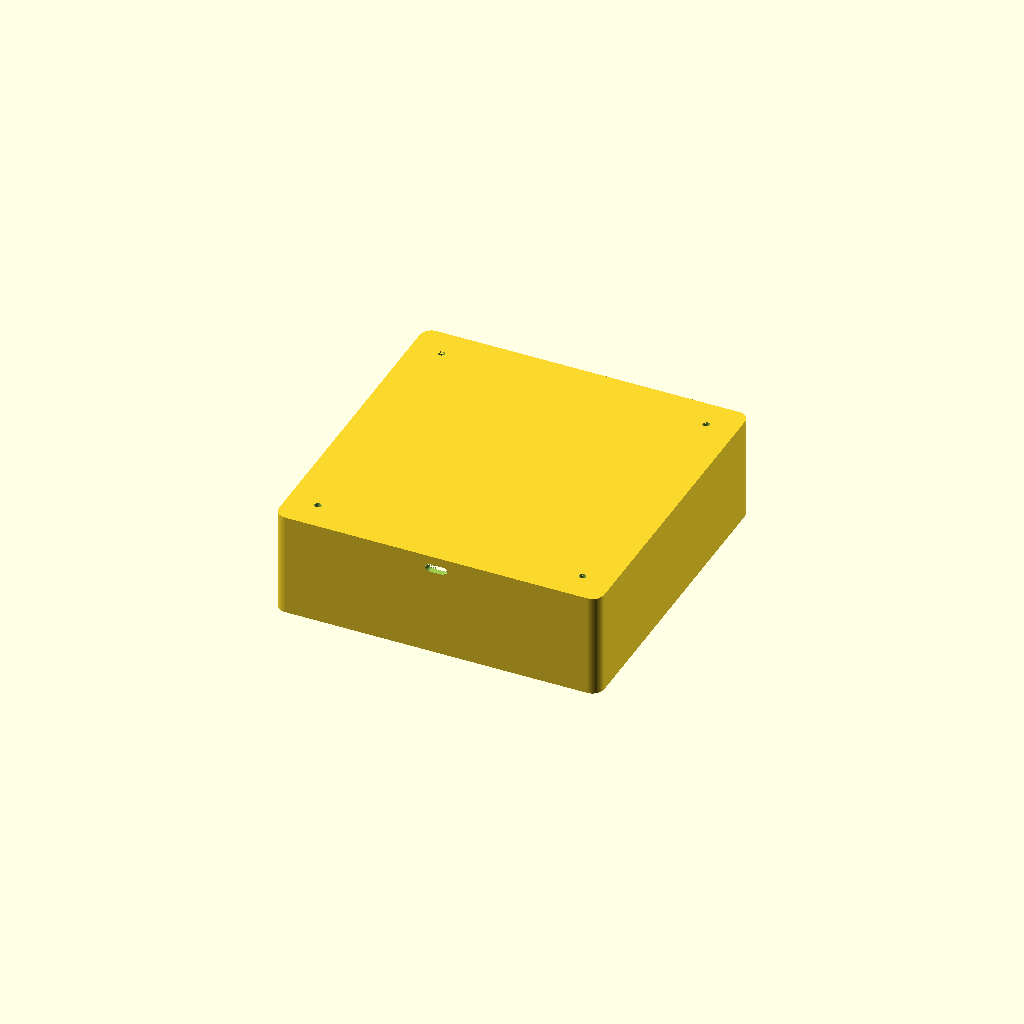
Cell 1: rendered with the file's own defaults.
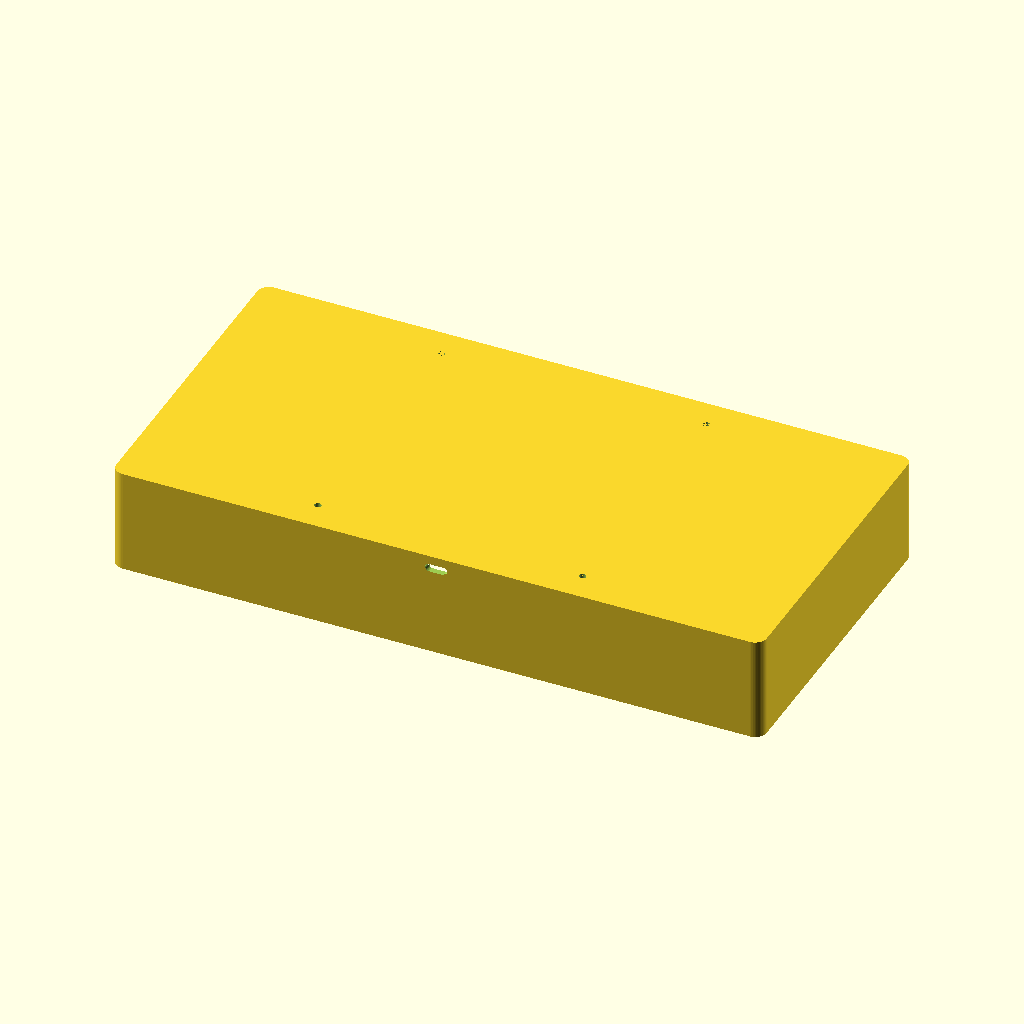
Cell 2: the same model with width = 280.
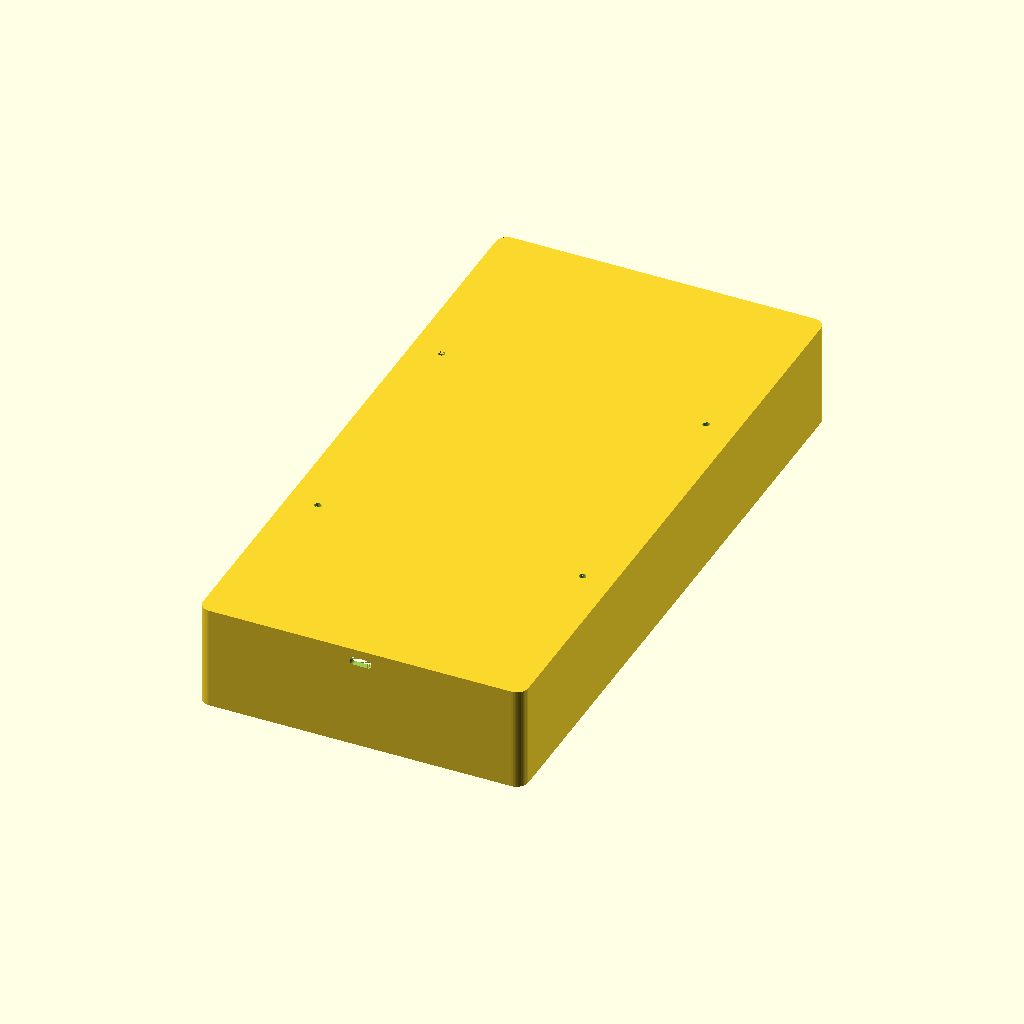
Cell 3 — depth set to 280, the other parameters unchanged.
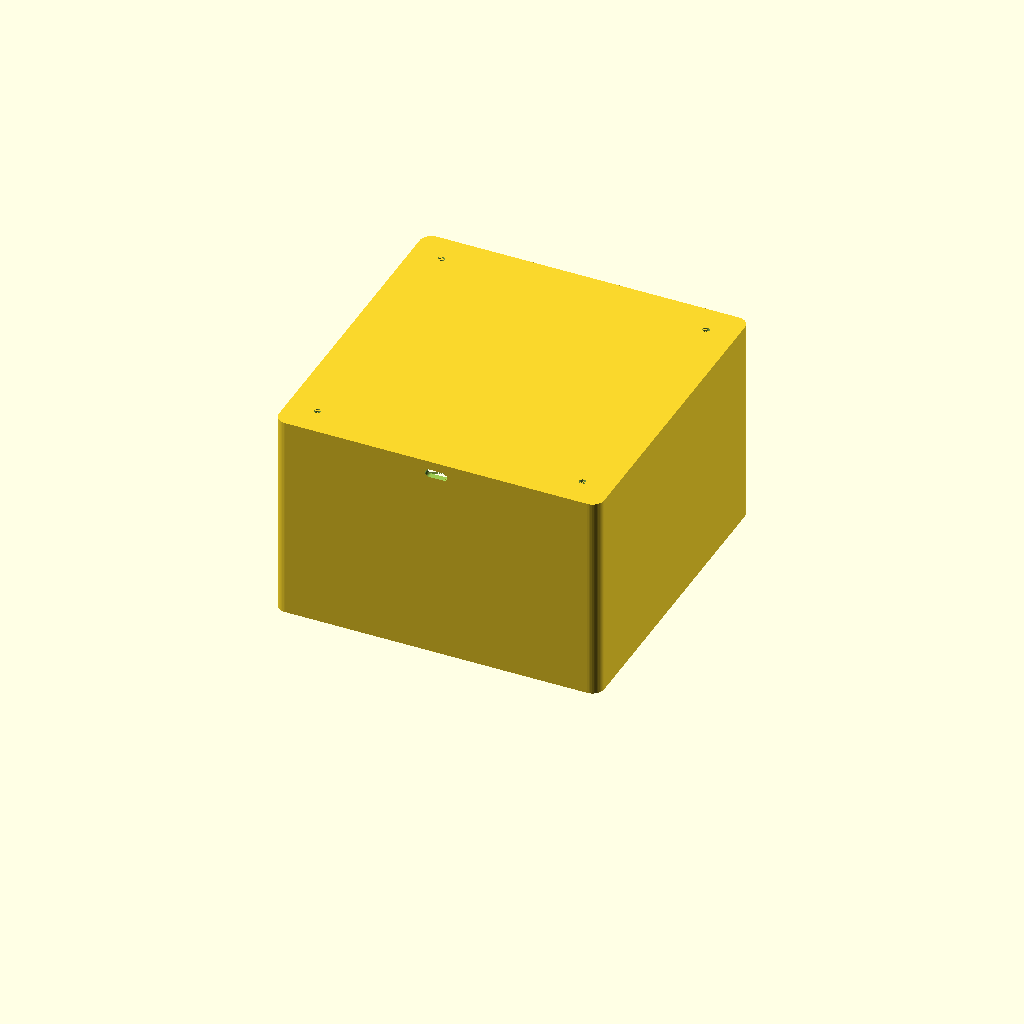
Cell 4: height = 90 (everything else at default).
One fixed orthographic camera (rotation 55°, 0°, 25°; colour scheme Cornfield) for every cell.
The OpenSCAD source (models/electronics_enclosure.scad):
// ============================================================
// LED Cube Electronics Enclosure
// Houses: ESP32 DevKit V1 + USB-C PD power board
// Cube (6×6×6, 25mm pitch, 125×125mm footprint) rests on top
// Open bottom faces DOWN; lid screws onto bottom rim (4× M3)
// Printer: Bambu Lab A1 Mini (180×180mm bed)
// Print orientation: SOLID TOP FACE DOWN ON BED
// ============================================================

// ============================================================
// PARAMETERS
// ============================================================

part = "body";  // "body" or "lid"

// Outer shell
width    = 140.0;  // mm — 125mm cube footprint + ~7.5mm margin each side
depth    = 140.0;  // mm
height   =  45.0;  // mm
wall     =   2.5;  // mm
floor_t  =   2.5;  // mm — solid top plate
corner_r =   5.0;  // mm — outer corner radius

// 4 corner fixation holes in top plate
// Thread a short wire through each hole + around a corner LED lead to tie cube down.
fix_hole_d = 3.0;   // mm
fix_corner = 57.0;  // mm — slightly inward from cube corner (62.5mm) to stay clear of corner fills

// 45° corner fills — solid triangular prisms in each inner cavity corner.
// Much stronger than cylinders: the fill bonds to both adjacent walls and
// the ceiling, and the M3 screw threads directly into the solid PLA mass.
corner_fill = 15.0; // mm — leg length of the right-angle triangle (per side)

// M3 lid screws — pilot hole into the corner fill (self-tap in PLA)
lid_screw_pilot = 2.5;   // mm — M3 pilot: screw cuts thread into PLA
lid_screw_clear = 3.3;   // mm — M3 clearance in lid plate
lid_screw_depth = 12.0;  // mm — pilot depth (more = better thread engagement)

// USB-C port cutout — back face (−Y), stadium profile (r = h/2)
usbc_w  =  9.5;  // mm — port opening width
usbc_h  =  3.5;  // mm — port opening height (USB-C connector ~2.56 mm + tolerance)

// ESP32 DevKit V1 standoffs — centred at (+18, +15), clear of corners
// Board: 51.5×28.6mm, 4× M3 holes ⌀3mm at 46.5×23.4mm spacing (source: mischianti.org)
esp_ox  =  18.0;  // mm — pattern centre offset X
esp_oy  =  15.0;  // mm — pattern centre offset Y
esp_mx  =  46.5;  // mm — mounting hole spacing X (DevKit V1, long axis)
esp_my  =  23.4;  // mm — mounting hole spacing Y (DevKit V1, short axis)
esp_od  =   4.0;  // mm — standoff outer diameter (slim to clear PCB components when upside-down)
esp_h   =   5.0;  // mm — standoff height
esp_sd  =   2.5;  // mm — M3 self-tap pilot in PLA (board holes are ⌀3mm → M3 screws)

// USB-C PD board standoffs — same height as ESP32, near back face
// Measured: hole ⌀2 mm, c-c spacing 5 mm, hole centre 28 mm from PCB edge,
// connector protrudes 1 mm past PCB edge (tip is 29 mm from hole centres).
// Board PCB edge flush with inner wall (Y=−67.5 mm) → hole centres at Y=−39.5 mm.
usbc_bmx =   5.0;  // mm — mounting hole spacing X (measured)
usbc_boy = -39.5;  // mm — board centre Y (hole centres, 28 mm from PCB back edge)
usbc_bod =   3.5;  // mm — standoff outer ⌀ (must be < 5 mm c-c spacing)
usbc_bsd =   1.6;  // mm — M2 self-tap pilot in PLA (board holes ⌀2 mm → M2 screws)

// Lid
lid_t = 2.5;  // mm

// ============================================================
// DERIVED
// ============================================================
inner_w = width  - 2*wall;   // 125 mm
inner_d = depth  - 2*wall;   // 125 mm
inner_h = height - floor_t;  // 42.5 mm
ceil_z  = height - floor_t;  // 42.5 mm

// Both boards hang from ceiling on standoffs of height esp_h
board_z = ceil_z - esp_h;    // 37.5 mm — PCB surface height from Z=0
usbc_z  = board_z + 2.0;     // 39.5 mm — USB-C port centre (adjust to board)

// Corner fill screw hole: at the centroid of each triangular fill
// centroid is corner_fill/3 inward from each wall face
screw_cx = inner_w/2 - corner_fill/3;   // ≈ 55.8 mm from centre
screw_cy = inner_d/2 - corner_fill/3;

eps = 0.01;

// ============================================================
// MODULE: USB-C stadium profile (2D, XY plane, centred at origin)
// ============================================================
module usbc_stadium() {
    r = usbc_h / 2;
    hull() {
        translate([-(usbc_w/2 - r), 0]) circle(r=r, $fn=32);
        translate([ (usbc_w/2 - r), 0]) circle(r=r, $fn=32);
    }
}

// ============================================================
// MODULE: one 45° corner fill + screw pilot hole
// sx/sy: sign for which corner (+1 or −1)
// ============================================================
module corner_block(sx, sy) {
    // Absolute inner corner position
    cx = sx * inner_w/2;
    cy = sy * inner_d/2;

    // Screw hole centre
    hx = sx * screw_cx;
    hy = sy * screw_cy;

    difference() {
        // Triangular prism filling the 45° corner — full height so it bonds
        // to both adjacent walls AND the ceiling.
        linear_extrude(height = ceil_z + eps)
        polygon([
            [cx,              cy             ],   // inner corner point
            [cx - sx*corner_fill, cy        ],   // along X wall
            [cx,              cy - sy*corner_fill]    // along Y wall
        ]);

        // M3 pilot hole from open bottom (Z=0) — screw threads into PLA
        translate([hx, hy, -eps])
        cylinder(d=lid_screw_pilot, h=lid_screw_depth + eps*2, $fn=20);
    }
}

// ============================================================
// BODY
// ============================================================
if (part == "body") {

    difference() {
        // ---- Outer solid box ----
        translate([0, 0, height/2])
        minkowski() {
            cube([width  - 2*corner_r,
                  depth  - 2*corner_r,
                  height - eps], center=true);
            cylinder(r=corner_r, h=eps, $fn=48);
        }

        // ---- Hollow interior (open bottom to ceiling) ----
        translate([-inner_w/2, -inner_d/2, -eps])
        cube([inner_w, inner_d, inner_h + eps]);

        // ---- 4 corner fixation holes in top plate ----
        for (sx = [-1, 1]) for (sy = [-1, 1]) {
            translate([sx * fix_corner, sy * fix_corner, ceil_z - eps])
            cylinder(d=fix_hole_d, h=floor_t + eps*2, $fn=20);
        }

        // ---- USB-C port cutout (back face = −Y) — stadium profile ----
        translate([0, -(depth/2) - eps, usbc_z])
        rotate([-90, 0, 0])
        linear_extrude(height = wall + 2*eps)
            usbc_stadium();
    }

    // ---- 45° corner fills with M3 pilot holes ----
    for (sx = [-1, 1]) for (sy = [-1, 1]) {
        corner_block(sx, sy);
    }

    // ---- ESP32 standoffs (hang from ceiling) ----
    for (sx = [-1, 1]) for (sy = [-1, 1]) {
        px = sx * esp_mx/2 + esp_ox;
        py = sy * esp_my/2 + esp_oy;
        difference() {
            translate([px, py, ceil_z - esp_h])
            cylinder(d=esp_od, h=esp_h + eps, $fn=24);
            translate([px, py, ceil_z - esp_h - eps])
            cylinder(d=esp_sd, h=esp_h + eps*3, $fn=20);
        }
    }

    // ---- USB-C PD board standoffs (same height as ESP32) ----
    for (sx = [-1, 1]) {
        px = sx * usbc_bmx / 2;
        py = usbc_boy;
        difference() {
            translate([px, py, ceil_z - esp_h])
            cylinder(d=usbc_bod, h=esp_h + eps, $fn=24);
            translate([px, py, ceil_z - esp_h - eps])
            cylinder(d=usbc_bsd, h=esp_h + eps*3, $fn=20);
        }
    }
}

// ============================================================
// LID — flat plate with 4× M3 clearance holes at corner centroids
// ============================================================
if (part == "lid") {
    difference() {
        translate([0, 0, lid_t/2])
        minkowski() {
            cube([width  - 2*corner_r,
                  depth  - 2*corner_r,
                  lid_t - eps], center=true);
            cylinder(r=corner_r, h=eps, $fn=48);
        }
        for (sx = [-1, 1]) for (sy = [-1, 1]) {
            translate([sx * screw_cx, sy * screw_cy, -eps])
            cylinder(d=lid_screw_clear, h=lid_t + eps*2, $fn=20);
        }
    }
}

// ============================================================
// KEY DIMENSIONS
// outer body      : 140 × 140 × 45 mm, open bottom
// inner cavity    : 135 × 135 × 42.5 mm
// corner fills    : 45°, 15mm leg, full-height — M3 pilot ⌀2.5 mm, 12mm deep
// screw positions : ±62.5 mm from centre (corner centroid, = inner_w/2 − fill/3)
// fixation holes  : ⌀3 mm at ±57 mm (inward from cube corners ±62.5 mm, clear of fills)
// USB-C cutout    : 9.5 × 3.5 mm stadium (r=1.75 mm), back face, centre z≈39.5 mm
// ESP32 standoffs : 46.5×23.4 mm at (+18,+15), 5 mm, M3 (board holes ⌀3mm), boss ⌀4 mm
// USB-C standoffs : 5 mm spacing at (0,−39.5), 5 mm, M2 (⌀3.5 mm boss, ⌀1.6 mm pilot)
// board surface z : 37.5 mm (both boards level)
// lid             : 140 × 140 × 2.5 mm, 4× M3 clearance ⌀3.3 mm
// ============================================================
Parameter table extracted from the source (name, type, default, range or options):
part: string, default "body"
width: number, default 140
depth: number, default 140
height: number, default 45
wall: number, default 2.5
floor_t: number, default 2.5
corner_r: number, default 5
fix_hole_d: number, default 3
fix_corner: number, default 57
corner_fill: number, default 15
lid_screw_pilot: number, default 2.5
lid_screw_clear: number, default 3.3
lid_screw_depth: number, default 12
usbc_w: number, default 9.5
usbc_h: number, default 3.5
esp_ox: number, default 18
esp_oy: number, default 15
esp_mx: number, default 46.5
esp_my: number, default 23.4
esp_od: number, default 4
esp_h: number, default 5
esp_sd: number, default 2.5
usbc_bmx: number, default 5
usbc_boy: number, default -39.5
usbc_bod: number, default 3.5
usbc_bsd: number, default 1.6
lid_t: number, default 2.5
eps: number, default 0.01
